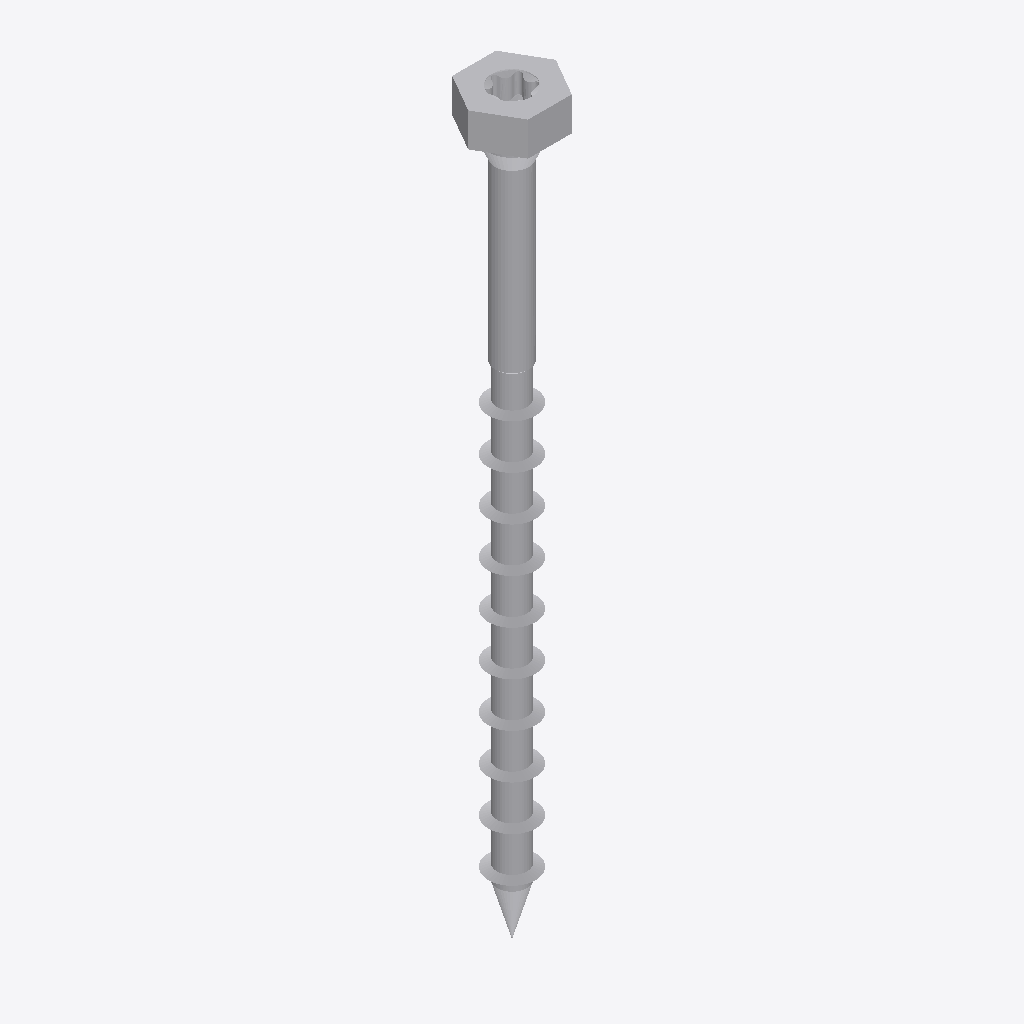
Isometric view of an IFC building model (IFC-SPF (STEP), schema IFC4, length unit metre), seen from the south-west, elements coloured by IFC class: 2 other elements (light grey).
Extent 0.015 m × 0.013 m × 0.126 m (x, y, z). Elements (2): 2 IfcBuildingElementProxy.

HEADER;
FILE_DESCRIPTION(('ViewDefinition [TrimBim]','ExchangeRequirement [Any]'),'2;1');
FILE_NAME('SSH80x120.ifc','2025-02-28T08:33:48',('truole'),('Trimble'),'TrimBimToIFC ver 1.0','TrimBimToIFC ver 1.0','IFC4 model');
FILE_SCHEMA(('IFC4'));
ENDSEC;
DATA;
#32=IFCPROJECT('0000000000000000000001',#5,'Undefined',$,$,$,$,(#31),#25);
#33=IFCSITE('0000000000000000000002',#5,$,$,$,$,$,$,.ELEMENT.,$,$,$,$,$);
#5979=IFCBUILDINGELEMENTPROXY('1YCyd70Wb0Oxb8A4IF9Xcx',#5,'Undefined',$,$,#35,#5978,$,$);
#7893=IFCBUILDINGELEMENTPROXY('1RER4LqOr3_edJkpGkxMSm',#5,'Undefined',$,$,#35,#7892,$,$);
ENDSEC;
